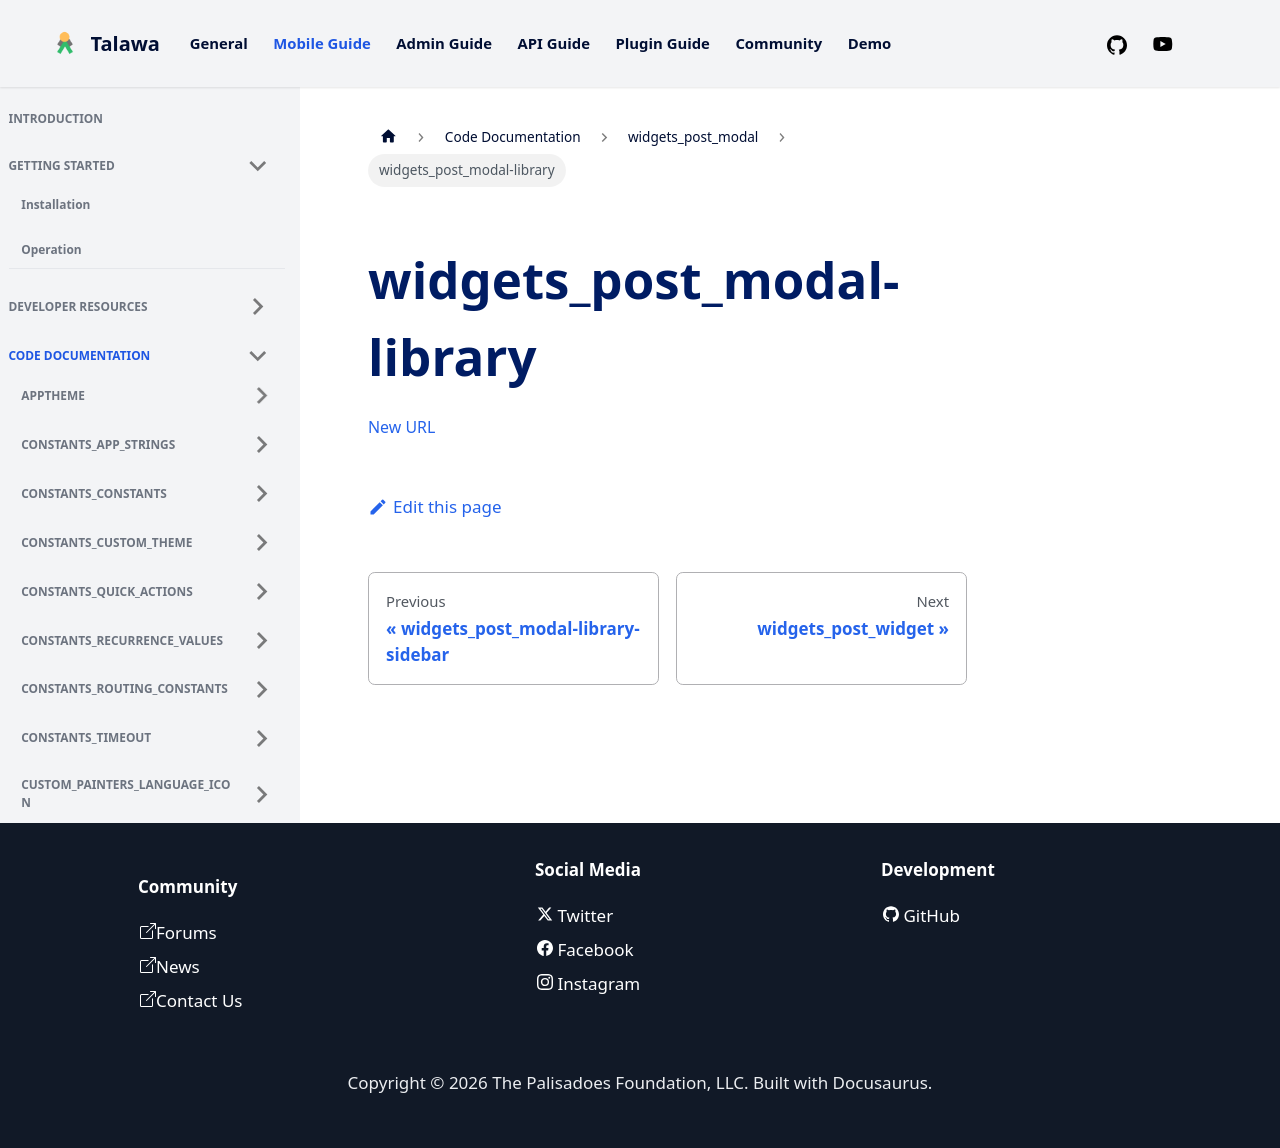

repository: PalisadoesFoundation/talawa · page: docs/auto-docs/widgets_post_modal/widgets_post_modal-library/index.html · generator: docusaurus

[New URL](../widgets_post_modal/)
